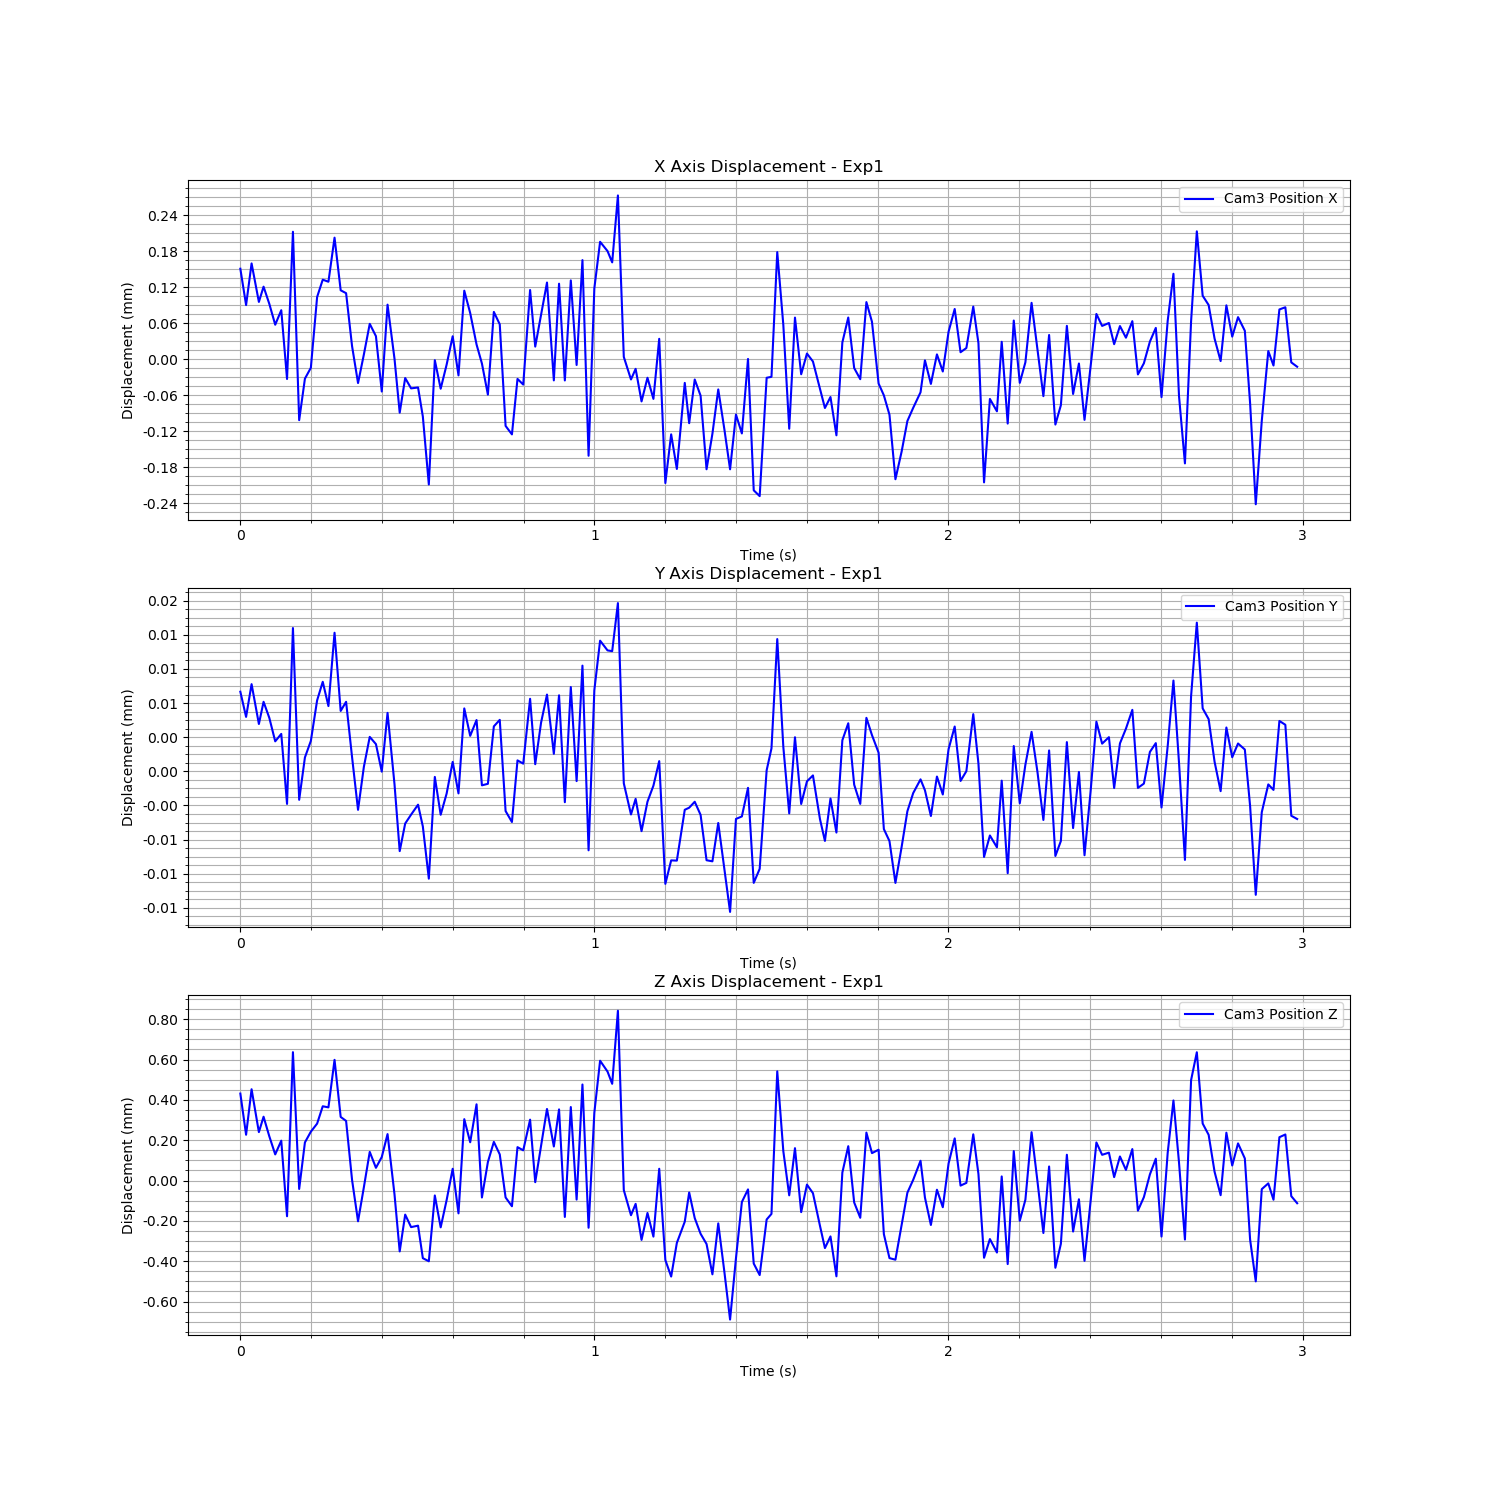

The table this chart was drawn from, first rows:
Time (s), Cam3 Fiducial ID, Cam3 Position X, Cam3 Position Y, Cam3 Position Z, Cam3 Rotation X, Cam3 Rotation Y, Cam3 Rotation Z, Cam3 Rotation W
1726275247, 0, 8.756091897027276e-05, 2.2984023816864033e-06, 0.0001858, 0.006779, -0.2062, -0.0001465, 0.9785
1726275247, 0, 2.7076856689662982e-05, 8.684483248898894e-08, -1.8368623700999163e-05, 0.00656, -0.2062, -3.468051535085427e-05, 0.9785
1726275247, 0, 9.64037409391476e-05, 2.9667610561923683e-06, 0.0002072, 0.006736, -0.206, -5.5133959353611914e-05, 0.9785
1726275247, 0, 3.2270877638946415e-05, -5.365410089734008e-07, -5.336833418895047e-06, 0.006882, -0.2061, 0.0001833, 0.9785
1726275247, 0, 5.7692390323991426e-05, 1.4136945294837868e-06, 7.10311527919234e-05, 0.006908, -0.206, 3.0674872495125374e-05, 0.9785
1726275247, 0, 2.913668009994201e-05, 8.883081039823683e-09, -2.593843243360054e-05, 0.00651, -0.2063, 0.0002126, 0.9785
1726275247, 0, -5.661823732991408e-06, -2.057388678893144e-06, -0.0001158, 0.006488, -0.2064, 0.000122, 0.9784
1726275247, 0, 1.8511682699211256e-05, -1.4055014087865848e-06, -4.768182969572979e-05, 0.006736, -0.2062, 0.0001907, 0.9785
1726275247, 0, -9.605074371367526e-05, -7.555048759195818e-06, -0.0004225, 0.00628, -0.2065, 8.147630155111556e-05, 0.9784
1726275247, 0, 0.0001491, 7.89426005916221e-06, 0.0003912, 0.005937, -0.2062, -0.0001718, 0.9785
1726275247, 0, -0.0001646, -7.1943675002969125e-06, -0.0002872, -0.01515, 0.4816, 0.0001299, 0.8763
1726275247, 0, -9.545775954105931e-05, -3.4729486928025542e-06, -5.6368391105989845e-05, -0.0152, 0.4815, -2.1773363820026245e-06, 0.8763
1726275247, 0, -7.73946706762422e-05, -2.022487747650939e-06, -3.2385779498999748e-06, -0.01521, 0.4814, 0.0001443, 0.8764
1726275247, 0, 4.04791814748451e-05, 1.5416320298566519e-06, 3.6883899979596854e-05, 0.006429, -0.2066, -3.180578047438415e-05, 0.9784
1726275247, 0, 6.933323795769777e-05, 3.1713347528289593e-06, 0.0001228, 0.00669, -0.2063, -8.419072132613687e-05, 0.9785
1726275247, 0, 6.589920478832235e-05, 1.0404831019624052e-06, 0.0001174, 0.006631, -0.2063, -0.0001239, 0.9785
1726275247, 0, 0.0001393, 7.480028487945131e-06, 0.0003531, 0.007164, -0.206, -0.0001126, 0.9785
1726275247, 0, 5.166852826668173e-05, 6.130300783637155e-07, 6.996850512528927e-05, 0.006515, -0.2063, -9.392280220918482e-05, 0.9785
1726275247, 0, 4.683952960822515e-05, 1.4131131417450826e-06, 5.021989131986496e-05, 0.006945, -0.2062, -0.0001963, 0.9785
1726275247, 0, -4.1284731831412616e-05, -3.4419426015320687e-06, -0.0002423, 0.006746, -0.2064, -0.0002021, 0.9784
1726275247, 0, -0.0001028, -8.075845311114264e-06, -0.0004474, 0.006732, -0.2064, 5.3294778185892984e-05, 0.9784
1726275247, 0, -5.5376051159653025e-05, -4.305230659340873e-06, -0.0002791, 0.006301, -0.2066, -5.559557959815831e-05, 0.9784
1726275247, 0, -4.21127739690977e-06, -1.6670869421509243e-06, -0.0001033, 0.006524, -0.2066, -0.0002751, 0.9784
1726275247, 0, -2.4739869403580864e-05, -2.3021542449665842e-06, -0.0001824, 0.006612, -0.2065, -0.0001681, 0.9784
1726275247, 0, -0.0001169, -4.719418725890862e-06, -0.000129, -0.0153, 0.4815, 0.0001042, 0.8763
1726275247, 0, 2.775257867781754e-05, 4.4173686543667433e-07, -1.5026443023953885e-05, 0.007062, -0.2063, -3.594415844542224e-05, 0.9785
1726275247, 0, -6.259495826177796e-05, -5.8420090541800345e-06, -0.0003151, 0.006672, -0.2064, -1.8932983983960902e-05, 0.9784
1726275247, 0, -0.0001521, -1.1701345758035543e-05, -0.0005969, 0.006285, -0.2068, 3.318384007806028e-05, 0.9784
1726275247, 0, -9.444566392982049e-05, -9.278881054993758e-06, -0.0004144, 0.006291, -0.2066, 6.531765944868052e-05, 0.9784
1726275247, 0, -0.0001117, -8.49751460724743e-06, -0.0004765, 0.006412, -0.2064, 0.0002727, 0.9784
1726275247, 0, -0.0001102, -7.622336746542312e-06, -0.0004692, 0.006518, -0.2066, 6.26344215461171e-05, 0.9784
1726275247, 0, -0.0001585, -9.53215626247567e-06, -0.0006305, 0.006717, -0.2066, -0.0001267, 0.9784
1726275247, 0, -0.0002717, -1.412185505622997e-05, -0.0006458, -0.01554, 0.4817, 0.0001268, 0.8762
1726275247, 0, -6.47186031469945e-05, -5.184170843344779e-06, -0.0003195, 0.006492, -0.2065, -4.1672177507243743e-05, 0.9784
1726275247, 0, -0.0001123, -8.50821099859045e-06, -0.0004776, 0.006365, -0.2065, 4.446453039160598e-05, 0.9784
1726275247, 0, -7.219423747524362e-05, -6.648723469212714e-06, -0.0003425, 0.006957, -0.2064, -0.0001038, 0.9784
1726275247, 0, -2.48624692510305e-05, -3.862200783705434e-06, -0.0001872, 0.006926, -0.2064, -0.0001897, 0.9784
1726275247, 0, -9.00433778329264e-05, -6.632041043277287e-06, -0.0004083, 0.006839, -0.2064, -0.0002387, 0.9784
1726275247, 0, 5.0976947869175695e-05, 8.314030700426508e-07, 5.8856067609458275e-05, 0.007018, -0.2062, -0.0002537, 0.9785
1726275248, 0, 1.3749522285238456e-05, -1.576619269704366e-06, -5.566671360969238e-05, 0.006666, -0.2065, -0.0001721, 0.9784
1726275248, 0, -3.855595993031319e-05, -1.86508715400564e-07, 0.0001325, -0.01523, 0.4815, 6.671479091496116e-06, 0.8763
1726275248, 0, -7.023766982105638e-05, -5.9234333710588204e-06, -0.0003295, 0.006556, -0.2065, -0.0002223, 0.9784
1726275248, 0, -0.0001221, -5.789677146607225e-06, -0.0001536, -0.0154, 0.4814, 0.0002272, 0.8763
1726275248, 0, 1.5667052221376055e-05, -7.433789375132717e-07, -5.374111657183698e-05, 0.007062, -0.2063, -0.0002701, 0.9785
1726275248, 0, -5.0019982860810226e-06, -1.715903859642453e-07, -0.0001158, 0.0072, -0.2064, -0.0003541, 0.9784
1726275248, 0, -0.0001742, -8.182294753305626e-06, -0.0003294, -0.0159, 0.4814, 0.0001252, 0.8764
1726275248, 0, -0.0001883, -9.145686261714014e-06, -0.000373, -0.01563, 0.4814, 0.0002721, 0.8763
1726275248, 0, -9.591957862167729e-05, -3.7322743452674886e-06, -7.989034162965624e-05, -0.01592, 0.4812, 0.0003937, 0.8765
1726275248, 0, -0.0001054, -4.017142966144078e-06, -9.56464745596048e-05, -0.01529, 0.4814, 0.0001403, 0.8763
1726275248, 0, 5.212497084236229e-05, 1.6787610159774301e-06, 5.640714585505687e-05, 0.007118, -0.206, -6.755421504947337e-05, 0.9785
1726275248, 0, -4.2091662307580545e-05, -4.0673562647397824e-06, -0.0002537, 0.007047, -0.2062, -9.43690803897264e-06, 0.9785
1726275248, 0, 1.0956859892624126e-05, -4.170512920093257e-07, -7.35835075745194e-05, 0.007348, -0.2063, -0.0001917, 0.9785
1726275248, 0, 6.458255536440929e-05, 2.0480221768360856e-06, 0.0001095, 0.007122, -0.2062, -9.897971928701816e-05, 0.9785
1726275248, 0, -9.836665424232321e-05, -3.1552346100062937e-06, -7.653340575544246e-05, -0.01556, 0.4813, 0.0002346, 0.8764
1726275248, 0, 6.264764887965141e-05, 1.9846474390816034e-06, 0.0001074, 0.007103, -0.2063, -0.0003023, 0.9785
1726275248, 0, -9.846842809169539e-05, -7.4065108667571775e-06, -0.000426, 0.006813, -0.2066, -7.340196448601712e-05, 0.9784
1726275248, 0, 6.812632025926846e-05, 2.7095616636836316e-06, 0.0001191, 0.006468, -0.2064, -5.1396428971088076e-05, 0.9784
1726275248, 0, -7.270930058724934e-05, -5.552017066165932e-06, -0.0003399, 0.006337, -0.2065, -2.5852104211247954e-05, 0.9784
1726275248, 0, 0.0001019, 4.592615816009539e-06, 0.0002308, 0.006786, -0.2061, -8.979233986358623e-06, 0.9785
1726275248, 0, -0.0002239, -1.163134574128794e-05, -0.0004796, -0.01507, 0.4818, 0.0001618, 0.8762
... 120 more rows
